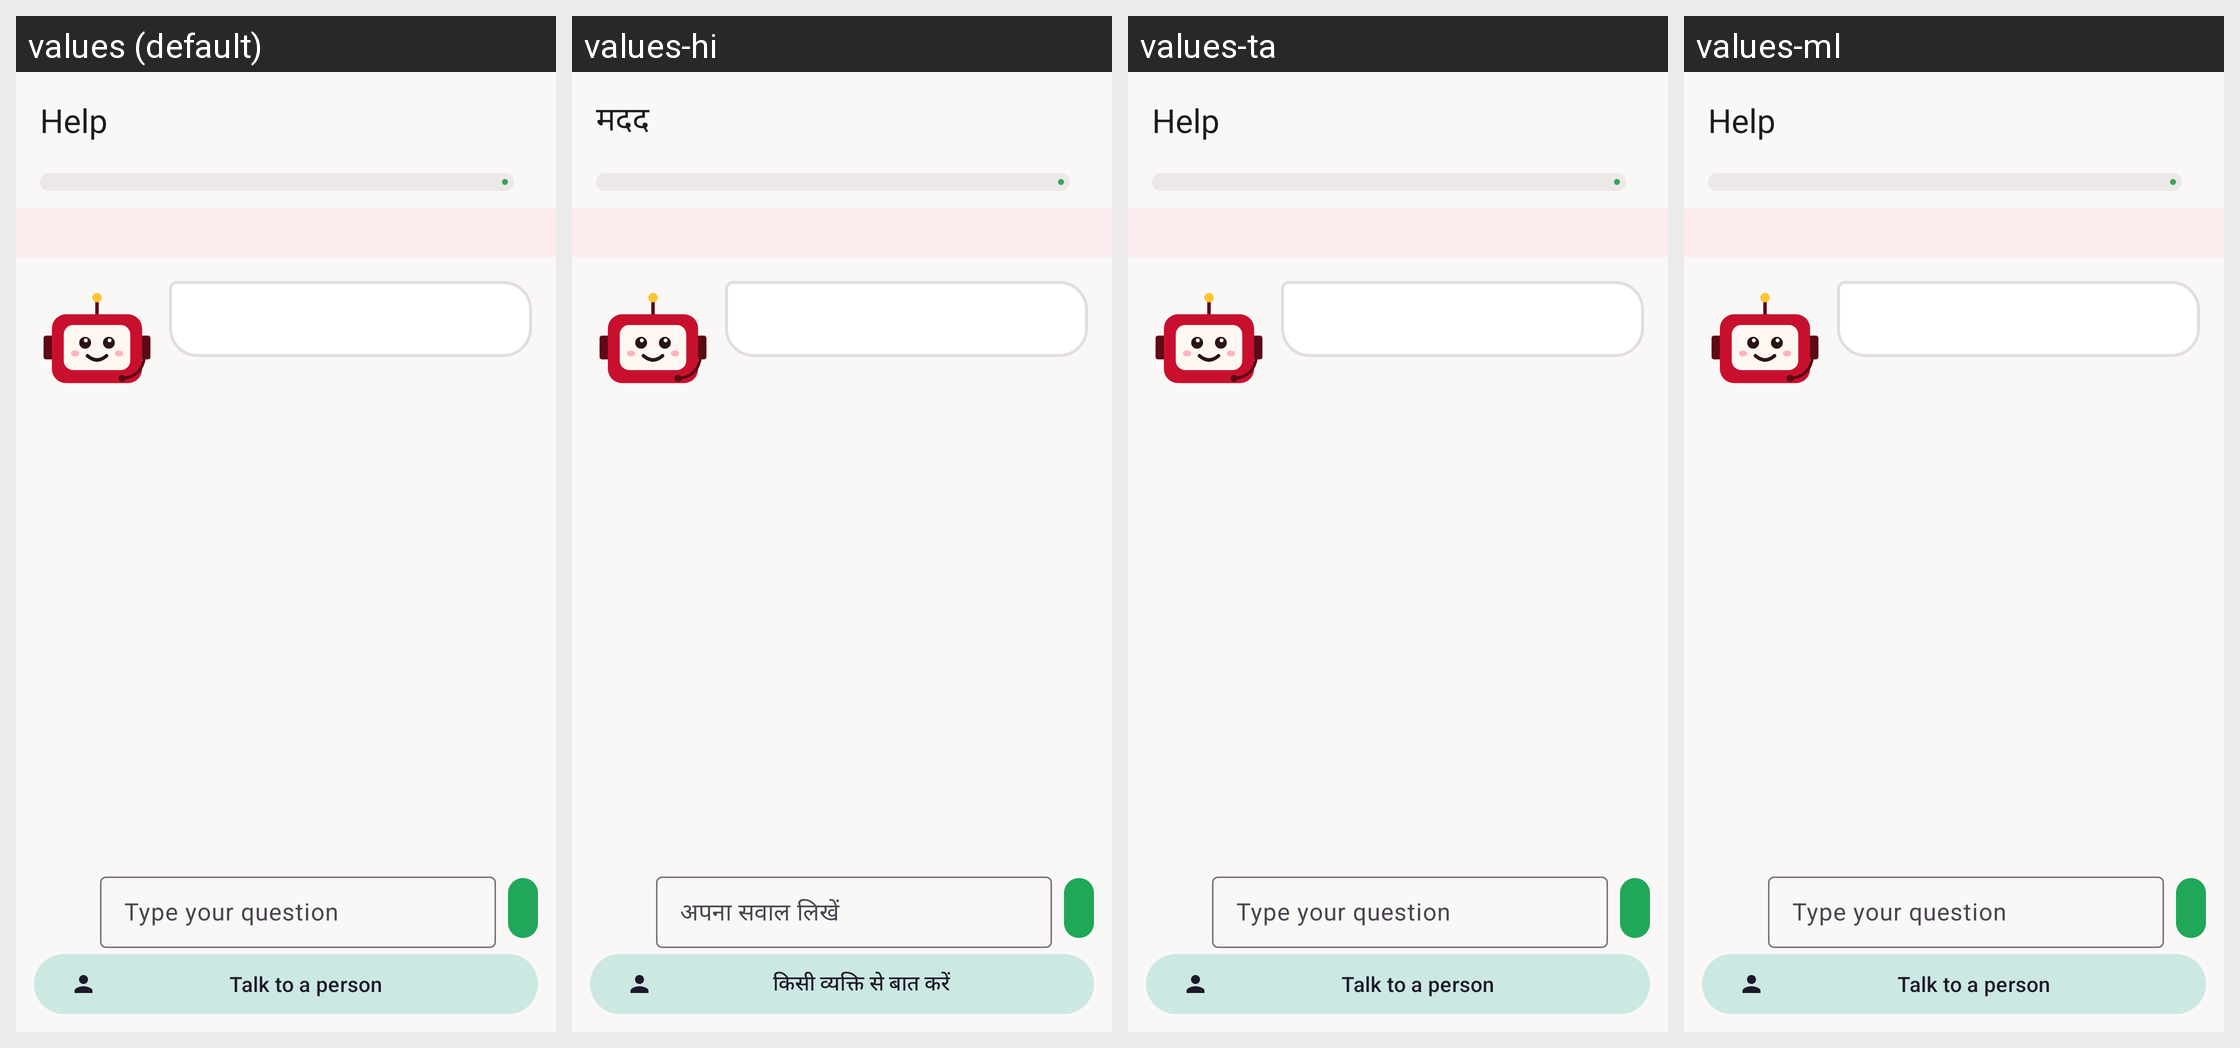

Here is an Android app screen in its default locale and in the app's own translations. Write out the translated-string differences for the strings that appear on this screen.
Android screen res/layout/activity_help.xml rendered under 4 locales, left to right: values (default), values-hi, values-ta, values-ml. Device: Nexus 5 (rendered at 1080×1920; each locale shown at half size, 540×960, under a caption strip naming it); theme Theme.UdyamDigital.
Other locales in the repository, not shown: values-bn, values-gu, values-kn, values-mr, values-pa, values-te.
Strings drawn on this screen, with the default value and each locale's value (text and hints the layout hard-codes, and strings that could not be matched under every locale, appear in the picture but are not listed):

help_title
  values: Help
  values-hi: मदद
  values-ta: Help  [not translated; the default value is used]
  values-ml: Help  [not translated; the default value is used]

type_message
  values: Type your question
  values-hi: अपना सवाल लिखें
  values-ta: Type your question  [not translated; the default value is used]
  values-ml: Type your question  [not translated; the default value is used]

talk_to_person
  values: Talk to a person
  values-hi: किसी व्यक्ति से बात करें
  values-ta: Talk to a person  [not translated; the default value is used]
  values-ml: Talk to a person  [not translated; the default value is used]
